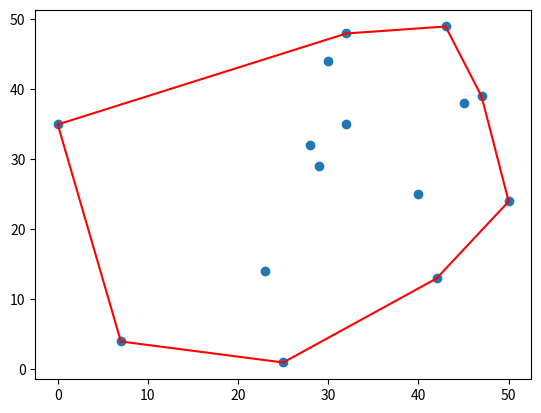

Reproduce this figure in Python.
import matplotlib.pyplot as plt
from random import randint
from math import atan2
import collections

def create_points(num_of_p, min=0, max=50):
    '''
    The create_point function returns a list of random points
    with integer values

    num_of_p: the number of points that we want to create
    (min,max): The value range of our points
    '''
    return [[randint(min,max), randint(min, max)] for _ in range(num_of_p)]


def lowest_point_index(coord): 
    '''
     The lowest_point function calculates the lowest point 
     of the input points according to the y-coordinate

     coord: list of lists
    '''

    min = coord[0][1]
    
    low_p_index = 0
    for index in range(1, len(coord)):
        if coord[index][1] < min:
            min = coord[index][1]
            low_p_index = index
            
            

    return low_p_index


# def distance_square(p, q):
#     return (q[1]-p[1])**2 + (q[0]-p[0])**2

def polar_angle(p, coord):
    min_index = lowest_point_index(coord)
    coord[0], coord[min_index] = coord[min_index], coord[0]
    atan2_val = []
    dict_p_angle = {}
    for val in coord[1:]:
        atan2_val.append(atan2(p[1]-val[1], p[0]-val[0]))
        dict_p_angle[atan2_val[-1]] = val
    return dict_p_angle

# coord = create_points(20)
# d = polar_angle(lowest_point(coord)[0], coord)
# od = collections.OrderedDict(sorted(d.items()))
# for k in od.keys():
#     print(k, '\n')

def det(p1, p2, p3):
    d = (p2[0]-p1[0])*(p3[1]-p1[1]) - (p2[1]-p1[1])*(p3[0]-p1[0])
    return d
    # if d < 0:
    #     return -1
    # if d > 0:
    #     return 1
    # if d == 0:
    #     return 0


def sort_points(coord):
    """Return point_array sorted by leftmost first, then by slope, ascending."""

    d = polar_angle(coord[lowest_point_index(coord)], coord)
    od = collections.OrderedDict(sorted(d.items()))
    return od


def scatter_plot(coord, convex_hull=None):
    x = [x for x, y in coord]
    y = [y for x, y in coord]
    plt.scatter(x, y)

    if convex_hull != None:
        for i in range(1, len(convex_hull)+1):
            if i==len(convex_hull): i = 0
            c0 =convex_hull[i-1]
            c1 = convex_hull[i]
            plt.plot((c0[0],c1[0]), (c0[1],c1[1]), 'r')

    
    plt.show()

def ch_plot(coord, show_flag=False):

    min_index = lowest_point_index(coord)
    anchor = coord[min_index]
    sorted_points =[]
    for v in sort_points(coord).values():
        sorted_points.append(v)
    hull = [anchor, sorted_points[0]]
    for s in sorted_points[1:]:
        while len(hull) > 1 and det(hull[-2], hull[-1], s) <= 0:
            hull.pop()
        hull.append(s)
        if show_flag: 
            scatter_plot(coord, hull)

    return hull

pts = create_points(15)
hull = ch_plot(pts)
scatter_plot(pts, hull)